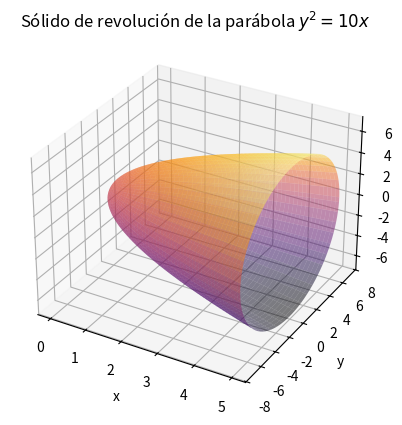

The matplotlib source for this figure:
import numpy as np
import matplotlib.pyplot as plt
from mpl_toolkits.mplot3d import Axes3D

def parabola(x):
    return np.sqrt(10 * x)

x_valores = np.linspace(0, 5, 400)

valorpositivo = parabola(x_valores)
y_valornegativo = -parabola(x_valores)

x, theta = np.meshgrid(x_valores, np.linspace(0, 2*np.pi, 100))

X = x
Y = valorpositivo * np.cos(theta)
Z = valorpositivo * np.sin(theta)

fig = plt.figure()
ax = fig.add_subplot(111, projection='3d')
ax.plot_surface(X, Y, Z, alpha=0.5, cmap='inferno')

ax.set_xlabel('x')
ax.set_ylabel('y')
ax.set_zlabel('z')
ax.set_title('Sólido de revolución de la parábola $y^2 = 10x$')

plt.show()